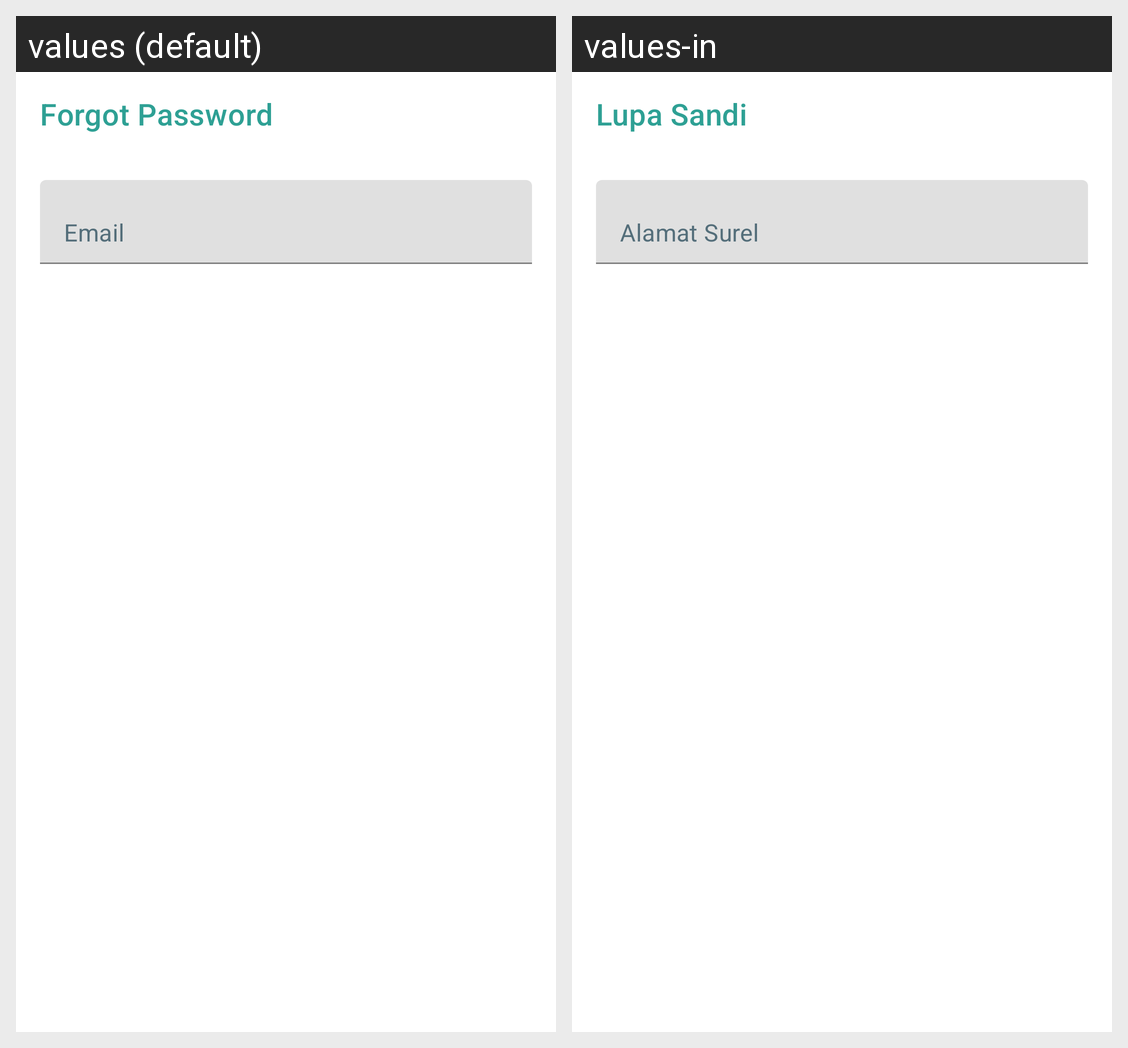

Translations of the strings shown on this Android screen, per locale in the grid:
Android screen res/layout/activity_forgot_password.xml rendered under 2 locales, left to right: values (default), values-in. Device: Nexus 5 (rendered at 1080×1920; each locale shown at half size, 540×960, under a caption strip naming it); theme Theme.AndroidLiveAttendance.
Strings drawn on this screen, with the default value and each locale's value (text and hints the layout hard-codes, and strings that could not be matched under every locale, appear in the picture but are not listed):

forgot_password
  values: Forgot Password
  values-in: Lupa Sandi

email
  values: Email
  values-in: Alamat Surel
